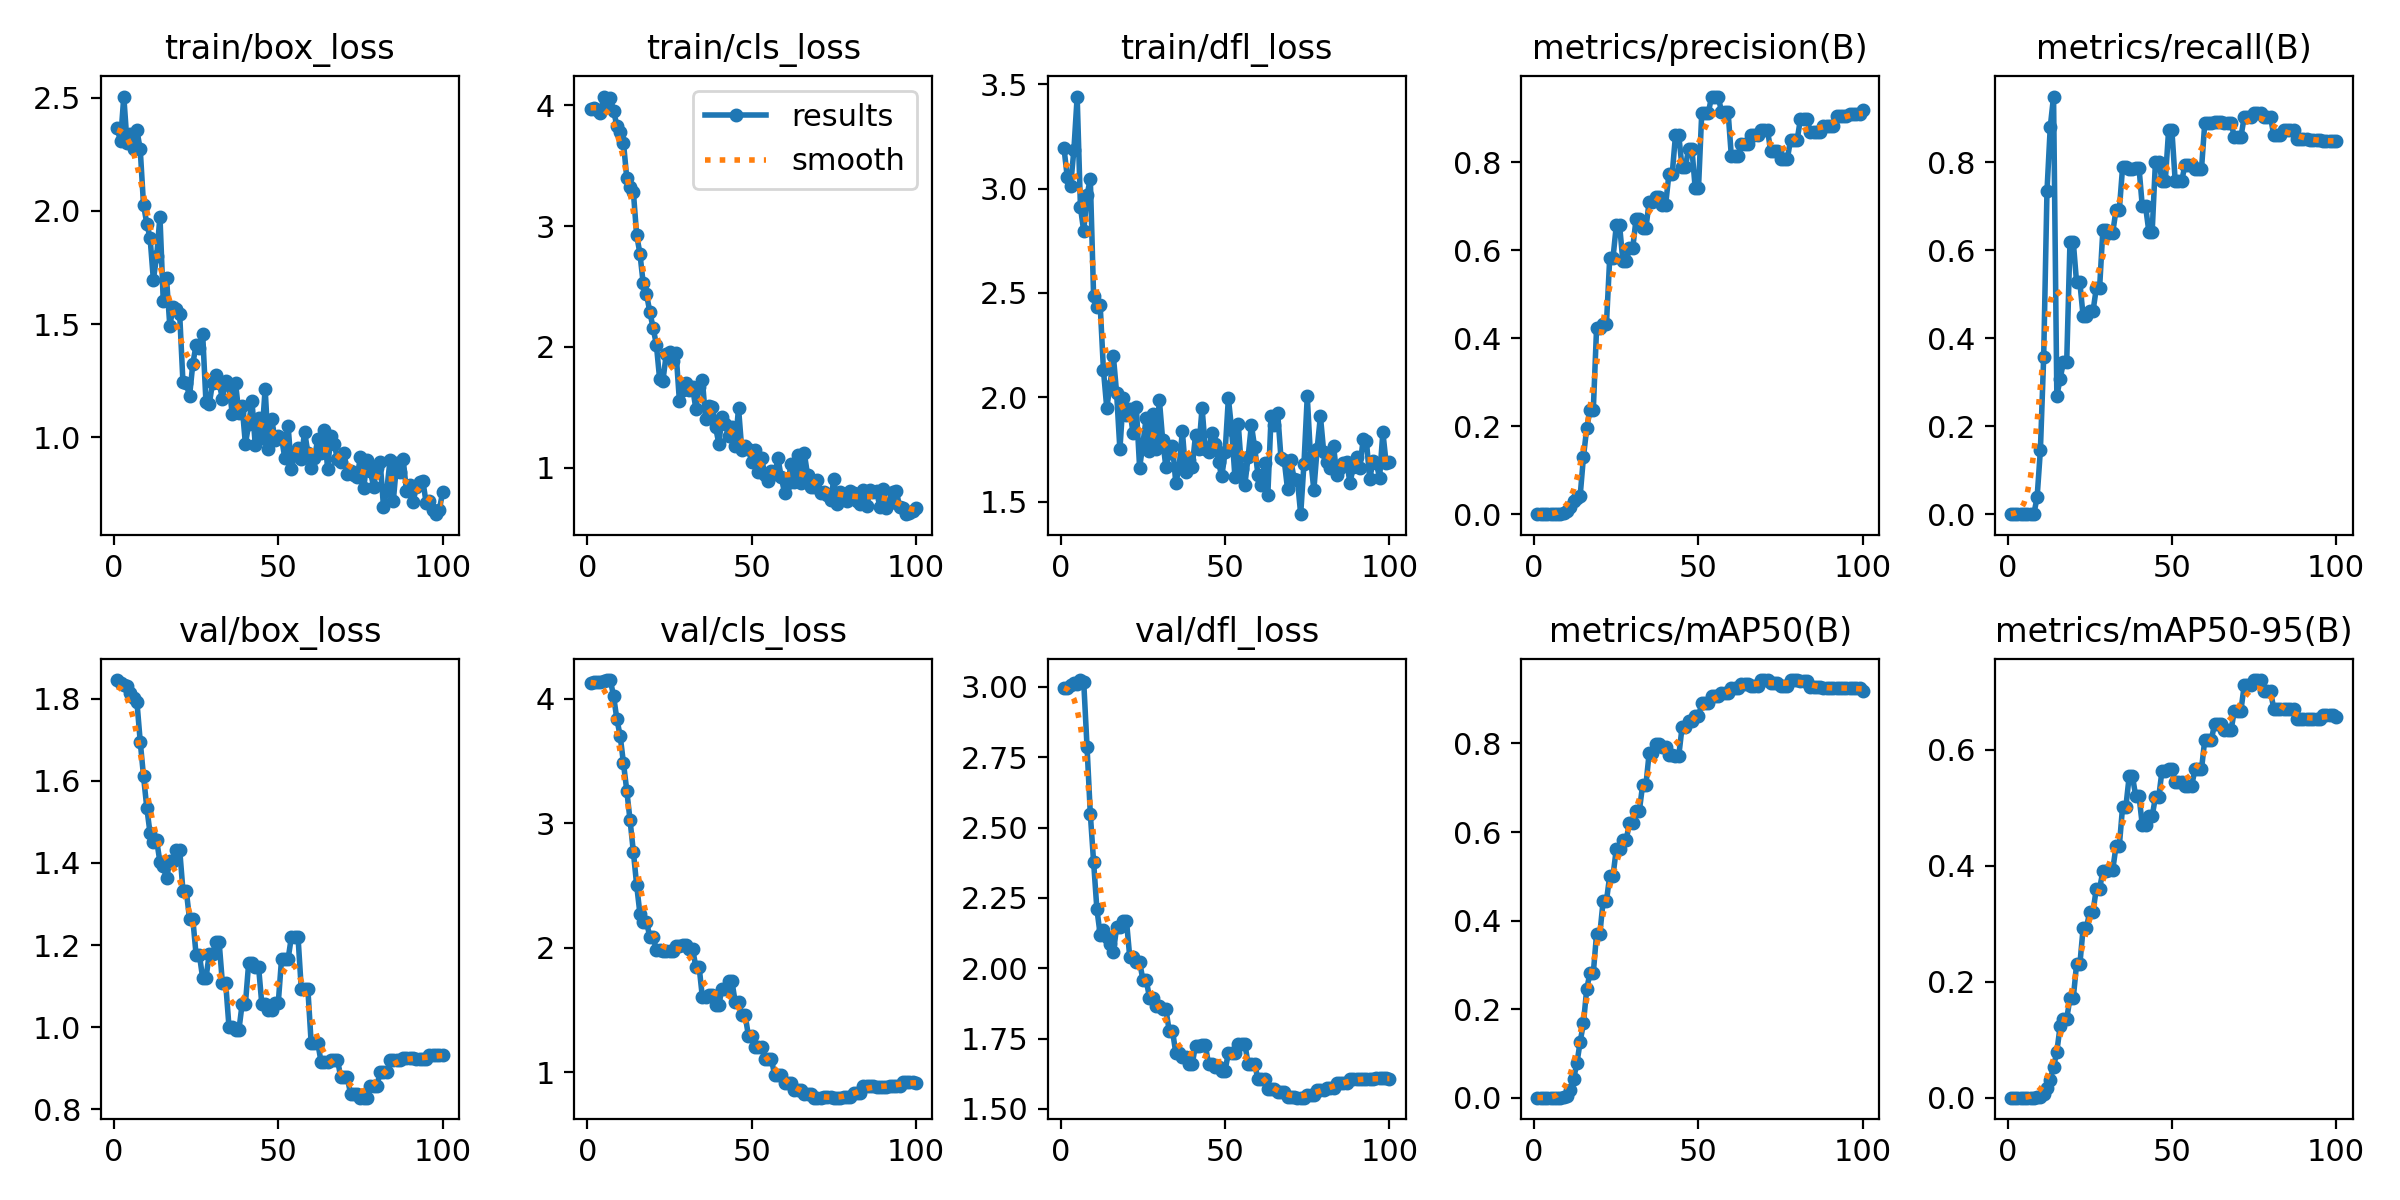

The table this chart was drawn from, first rows:
epoch, time, train/box_loss, train/cls_loss, train/dfl_loss, metrics/precision(B), metrics/recall(B), metrics/mAP50(B), metrics/mAP50-95(B), val/box_loss, val/cls_loss, val/dfl_loss, lr/pg0, lr/pg1, lr/pg2
1, 1.461, 2.365, 3.97, 3.193, 0, 0, 0, 0, 1.845, 4.126, 2.995, 0, 0, 0
2, 3.138, 2.306, 3.982, 3.054, 0, 0, 0, 0, 1.838, 4.134, 2.996, 1.6505e-05, 1.6505e-05, 1.6505e-05
3, 5.155, 2.505, 3.966, 3.014, 0, 0, 0, 0, 1.834, 4.136, 3.006, 3.26799e-05, 3.26799e-05, 3.26799e-05
4, 6.989, 2.299, 3.939, 3.184, 0, 0, 0, 0, 1.83, 4.137, 3.015, 4.85247e-05, 4.85247e-05, 4.85247e-05
5, 8.875, 2.34, 4.073, 3.441, 0, 0, 0, 0, 1.815, 4.141, 3.012, 6.40395e-05, 6.40395e-05, 6.40395e-05
6, 10.66, 2.275, 4.018, 2.911, 0, 0, 0, 0, 1.801, 4.147, 3.024, 7.92242e-05, 7.92242e-05, 7.92242e-05
7, 12.32, 2.355, 4.058, 2.795, 0, 0, 0, 0, 1.792, 4.149, 3.017, 9.40788e-05, 9.40788e-05, 9.40788e-05
8, 13.87, 2.272, 3.955, 2.969, 0, 0, 0, 0, 1.695, 4.018, 2.788, 0.0001086, 0.0001086, 0.0001086
9, 15.6, 2.027, 3.828, 3.047, 0.00217, 0.03846, 0.00118, 0.00041, 1.611, 3.833, 2.549, 0.0001228, 0.0001228, 0.0001228
10, 17.38, 1.943, 3.776, 2.486, 0.0063, 0.1462, 0.00388, 0.00158, 1.534, 3.7, 2.378, 0.0001367, 0.0001367, 0.0001367
11, 19.51, 1.88, 3.69, 2.431, 0.01543, 0.3577, 0.01688, 0.00697, 1.472, 3.48, 2.21, 0.0001502, 0.0001502, 0.0001502
12, 21.39, 1.695, 3.397, 2.442, 0.02952, 0.7346, 0.0429, 0.01609, 1.452, 3.262, 2.12, 0.0001634, 0.0001634, 0.0001634
13, 23.04, 1.8, 3.322, 2.129, 0.03764, 0.8808, 0.07724, 0.03124, 1.454, 3.023, 2.137, 0.0001763, 0.0001763, 0.0001763
14, 24.95, 1.975, 3.286, 1.95, 0.04152, 0.95, 0.1259, 0.05328, 1.402, 2.772, 2.112, 0.0001888, 0.0001888, 0.0001888
15, 26.96, 1.603, 2.927, 2.055, 0.1298, 0.2692, 0.1679, 0.07917, 1.392, 2.505, 2.087, 0.000201, 0.000201, 0.000201
16, 28.62, 1.701, 2.773, 2.2, 0.1952, 0.3077, 0.2456, 0.1235, 1.362, 2.274, 2.057, 0.0002129, 0.0002129, 0.0002129
17, 30.33, 1.492, 2.525, 2.021, 0.237, 0.3462, 0.2815, 0.136, 1.404, 2.211, 2.145, 0.0002245, 0.0002245, 0.0002245
18, 32.03, 1.575, 2.437, 1.75, 0.237, 0.3462, 0.2815, 0.136, 1.404, 2.211, 2.145, 0.0002357, 0.0002357, 0.0002357
19, 34.08, 1.569, 2.292, 1.995, 0.4236, 0.6199, 0.3704, 0.1718, 1.432, 2.087, 2.169, 0.0002466, 0.0002466, 0.0002466
20, 35.99, 1.544, 2.158, 1.916, 0.4236, 0.6199, 0.3704, 0.1718, 1.432, 2.087, 2.169, 0.0002572, 0.0002572, 0.0002572
21, 37.61, 1.242, 2.019, 1.943, 0.4327, 0.5277, 0.4447, 0.2298, 1.332, 1.982, 2.039, 0.0002674, 0.0002674, 0.0002674
22, 39.27, 1.239, 1.732, 1.828, 0.4327, 0.5277, 0.4447, 0.2298, 1.332, 1.982, 2.039, 0.0002773, 0.0002773, 0.0002773
23, 40.91, 1.181, 1.72, 1.952, 0.583, 0.45, 0.5014, 0.2928, 1.263, 1.973, 2.023, 0.0002869, 0.0002869, 0.0002869
24, 42.59, 1.325, 1.938, 1.663, 0.583, 0.45, 0.5014, 0.2928, 1.263, 1.973, 2.023, 0.0002961, 0.0002961, 0.0002961
25, 44.26, 1.408, 1.956, 1.778, 0.6567, 0.4615, 0.562, 0.3208, 1.176, 1.973, 1.958, 0.000305, 0.000305, 0.000305
26, 45.9, 1.395, 1.883, 1.901, 0.6567, 0.4615, 0.562, 0.3208, 1.176, 1.973, 1.958, 0.0003136, 0.0003136, 0.0003136
27, 47.54, 1.455, 1.949, 1.742, 0.5751, 0.5136, 0.5822, 0.3603, 1.119, 2.012, 1.896, 0.0003219, 0.0003219, 0.0003219
28, 49.63, 1.154, 1.555, 1.922, 0.5751, 0.5136, 0.5822, 0.3603, 1.119, 2.012, 1.896, 0.0003298, 0.0003298, 0.0003298
29, 51.27, 1.146, 1.646, 1.751, 0.6053, 0.6462, 0.6203, 0.3908, 1.179, 2.026, 1.865, 0.0003374, 0.0003374, 0.0003374
30, 52.95, 1.24, 1.701, 1.99, 0.6053, 0.6462, 0.6203, 0.3908, 1.179, 2.026, 1.865, 0.0003446, 0.0003446, 0.0003446
31, 54.64, 1.276, 1.643, 1.798, 0.6703, 0.6405, 0.6476, 0.3928, 1.207, 1.994, 1.853, 0.0003516, 0.0003516, 0.0003516
32, 56.34, 1.242, 1.667, 1.665, 0.6703, 0.6405, 0.6476, 0.3928, 1.207, 1.994, 1.853, 0.0003582, 0.0003582, 0.0003582
33, 58.09, 1.169, 1.488, 1.733, 0.6502, 0.6915, 0.7059, 0.434, 1.107, 1.849, 1.777, 0.0003644, 0.0003644, 0.0003644
34, 59.86, 1.246, 1.671, 1.768, 0.6502, 0.6915, 0.7059, 0.434, 1.107, 1.849, 1.777, 0.0003704, 0.0003704, 0.0003704
35, 61.66, 1.23, 1.722, 1.591, 0.7107, 0.7889, 0.7788, 0.5017, 1.001, 1.602, 1.699, 0.000376, 0.000376, 0.000376
36, 63.56, 1.102, 1.4, 1.662, 0.7107, 0.7889, 0.7788, 0.5017, 1.001, 1.602, 1.699, 0.0003813, 0.0003813, 0.0003813
37, 65.57, 1.238, 1.508, 1.838, 0.7212, 0.7853, 0.7983, 0.5543, 0.9919, 1.621, 1.683, 0.0003862, 0.0003862, 0.0003862
38, 67.47, 1.107, 1.503, 1.643, 0.7212, 0.7853, 0.7983, 0.5543, 0.9919, 1.621, 1.683, 0.0003909, 0.0003909, 0.0003909
39, 69.17, 1.138, 1.337, 1.7, 0.703, 0.7881, 0.7921, 0.5207, 1.056, 1.544, 1.66, 0.0003952, 0.0003952, 0.0003952
40, 70.68, 0.9694, 1.199, 1.665, 0.703, 0.7881, 0.7921, 0.5207, 1.056, 1.544, 1.66, 0.0003991, 0.0003991, 0.0003991
41, 72.21, 1.058, 1.419, 1.82, 0.7727, 0.7, 0.7732, 0.4701, 1.157, 1.671, 1.724, 0.0004027, 0.0004027, 0.0004027
42, 73.8, 1.16, 1.358, 1.753, 0.7727, 0.7, 0.7732, 0.4701, 1.157, 1.671, 1.724, 0.000406, 0.000406, 0.000406
43, 75.32, 0.9646, 1.259, 1.95, 0.8614, 0.6423, 0.7722, 0.4858, 1.147, 1.729, 1.726, 0.000409, 0.000409, 0.000409
44, 76.9, 1.083, 1.334, 1.753, 0.8614, 0.6423, 0.7722, 0.4858, 1.147, 1.729, 1.726, 0.0004117, 0.0004117, 0.0004117
45, 78.37, 0.9988, 1.179, 1.74, 0.7888, 0.8021, 0.8365, 0.5188, 1.055, 1.561, 1.658, 0.000414, 0.000414, 0.000414
46, 79.88, 1.215, 1.493, 1.829, 0.7888, 0.8021, 0.8365, 0.5188, 1.055, 1.561, 1.658, 0.000416, 0.000416, 0.000416
47, 81.4, 0.9469, 1.142, 1.776, 0.8308, 0.7589, 0.8513, 0.5646, 1.041, 1.46, 1.648, 0.0004176, 0.0004176, 0.0004176
48, 83.1, 1.08, 1.176, 1.688, 0.8308, 0.7589, 0.8513, 0.5646, 1.041, 1.46, 1.648, 0.0004189, 0.0004189, 0.0004189
49, 84.81, 0.99, 1.154, 1.622, 0.7412, 0.8731, 0.8616, 0.5678, 1.06, 1.296, 1.636, 0.0004199, 0.0004199, 0.0004199
50, 86.46, 1.004, 1.048, 1.736, 0.7412, 0.8731, 0.8616, 0.5678, 1.06, 1.296, 1.636, 0.0004206, 0.0004206, 0.0004206
51, 88.1, 0.997, 1.147, 1.996, 0.9132, 0.759, 0.8908, 0.5443, 1.167, 1.2, 1.7, 0.0004209, 0.0004209, 0.0004209
52, 89.65, 0.9065, 0.9602, 1.846, 0.9132, 0.759, 0.8908, 0.5443, 1.167, 1.2, 1.7, 0.0004209, 0.0004209, 0.0004209
53, 91.16, 1.048, 1.078, 1.617, 0.9132, 0.759, 0.8908, 0.5443, 1.167, 1.2, 1.7, 0.0004206, 0.0004206, 0.0004206
54, 92.61, 0.8584, 0.9406, 1.873, 0.9496, 0.7941, 0.9066, 0.5371, 1.22, 1.104, 1.732, 0.0004199, 0.0004199, 0.0004199
55, 94.08, 0.9256, 0.8895, 1.656, 0.9496, 0.7941, 0.9066, 0.5371, 1.22, 1.104, 1.732, 0.0004189, 0.0004189, 0.0004189
56, 95.57, 0.9538, 0.9701, 1.579, 0.9496, 0.7941, 0.9066, 0.5371, 1.22, 1.104, 1.732, 0.0004176, 0.0004176, 0.0004176
57, 97.1, 0.9041, 0.9454, 1.713, 0.9151, 0.7846, 0.9131, 0.5664, 1.092, 0.9785, 1.66, 0.000416, 0.000416, 0.000416
58, 98.77, 1.025, 1.077, 1.867, 0.9151, 0.7846, 0.9131, 0.5664, 1.092, 0.9785, 1.66, 0.000414, 0.000414, 0.000414
59, 100.3, 0.9318, 0.9176, 1.76, 0.9151, 0.7846, 0.9131, 0.5664, 1.092, 0.9785, 1.66, 0.0004117, 0.0004117, 0.0004117
60, 102.1, 0.863, 0.792, 1.63, 0.8138, 0.8892, 0.9256, 0.6172, 0.9618, 0.9133, 1.605, 0.000409, 0.000409, 0.000409
... 40 more rows
